Labelled photos from "Images", an image-classification folder in lorenzozaccomer/3d-printing-defects-classification. The possible labels are: no defects, yes defects.

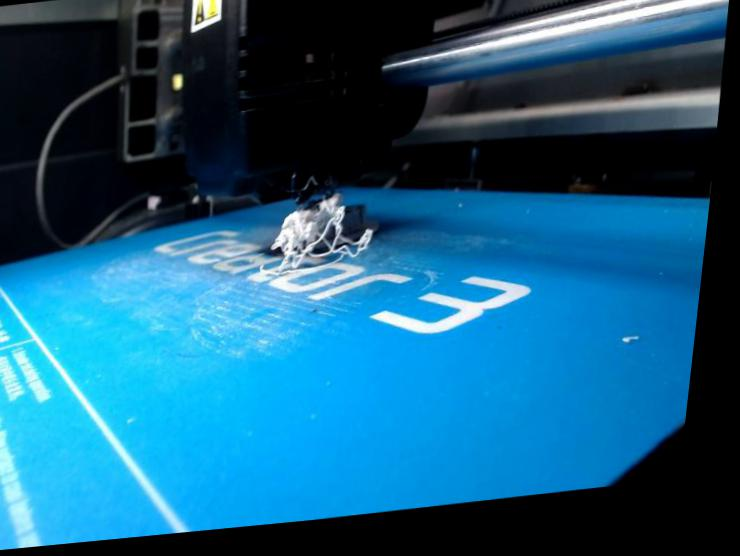
Label: yes defects

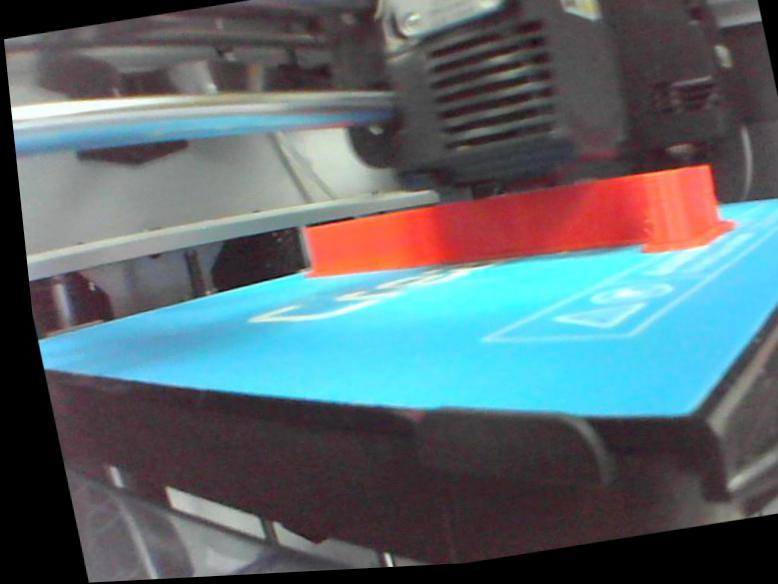
Label: no defects

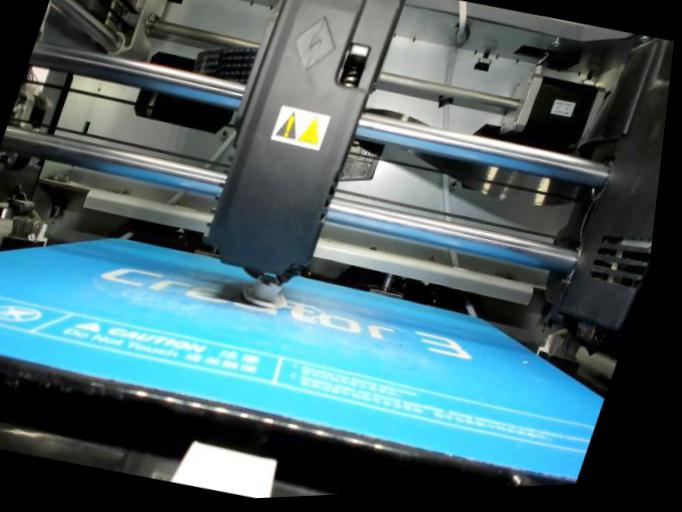
Label: yes defects

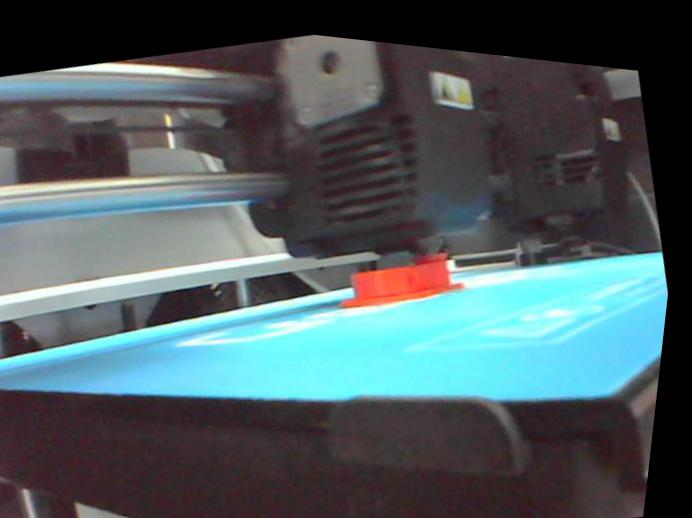
Label: no defects

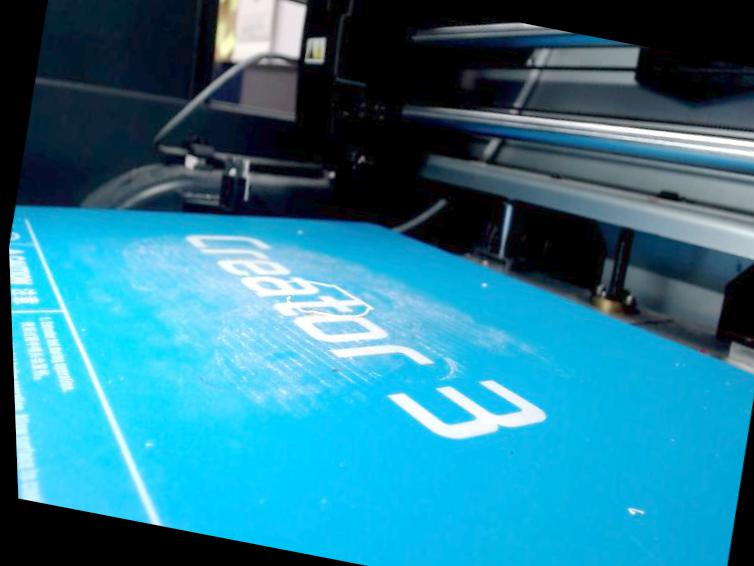
Label: yes defects

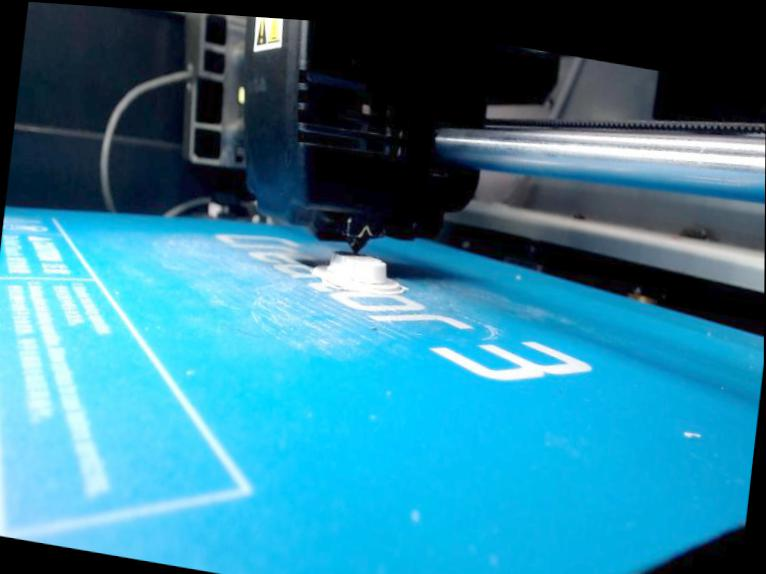
Label: no defects
